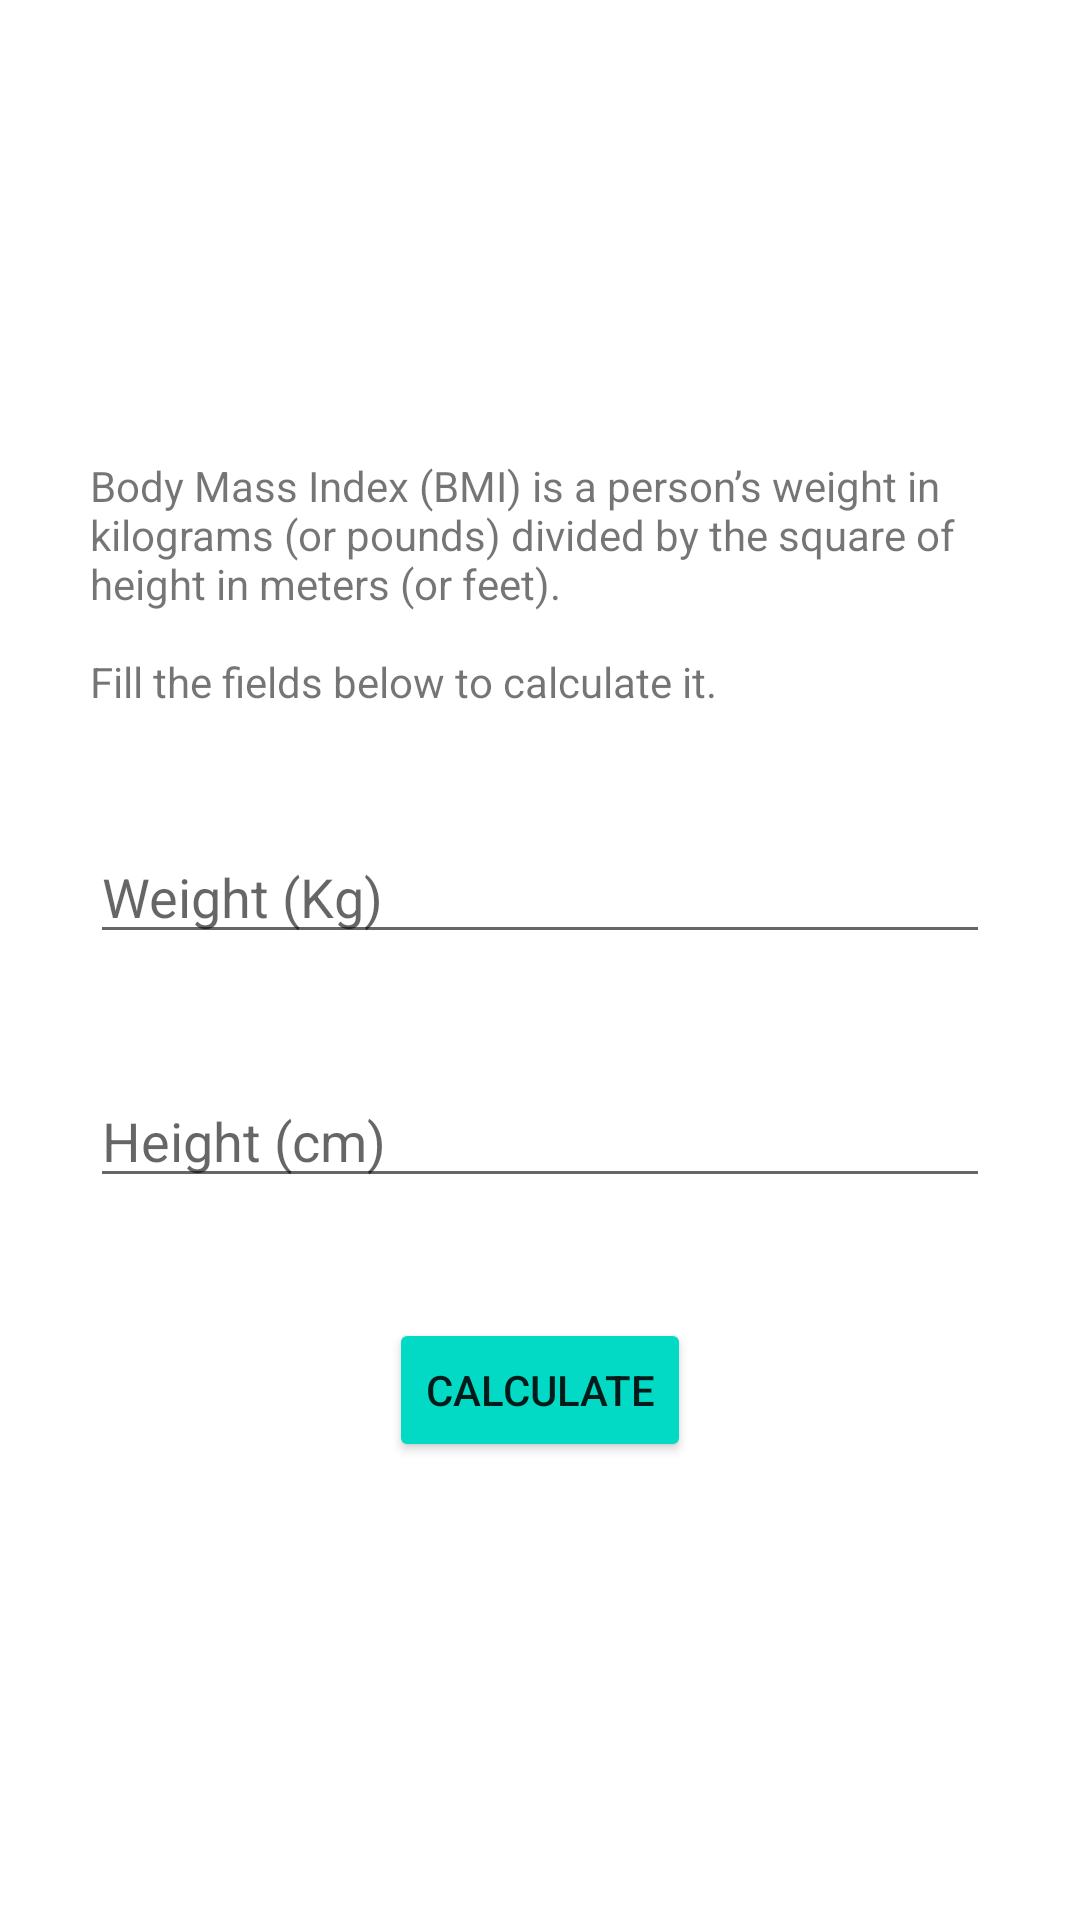

This screen was rendered from an Android layout file. Write that file and the resources it references.
<!-- AndroidManifest.xml: application theme Theme.FitnessTracker -->
<!-- res/layout/activity_bmi.xml -->
<?xml version="1.0" encoding="utf-8"?>
<ScrollView xmlns:android="http://schemas.android.com/apk/res/android"
    xmlns:tools="http://schemas.android.com/tools"
    android:layout_width="match_parent"
    android:layout_height="match_parent">

    <LinearLayout
        android:layout_width="match_parent"
        android:layout_height="wrap_content"
        android:layout_gravity="center"
        android:gravity="center"
        android:orientation="vertical"
        tools:context=".BmiActivity">

        <TextView
            style="@style/TextViewForm"
            android:layout_width="wrap_content"
            android:layout_height="wrap_content"
            android:text="@string/bmi_desc" />

        <EditText
            android:id="@+id/edit_bmi_weight"
            style="@style/EditTextForm"
            android:hint="@string/weight" />

        <EditText
            android:id="@+id/edit_bmi_height"
            style="@style/EditTextForm"
            android:hint="@string/height" />

        <Button
            android:id="@+id/btn_bmi_send"
            style="@style/ButtonForm"
            android:text="@string/calc_bmi" />

    </LinearLayout>
</ScrollView>
<!-- resources referenced by this layout -->
<resources>
  <string name="bmi_desc">Body Mass Index (BMI) is a person’s weight in kilograms (or pounds) divided by the square of height in meters (or feet). \n\nFill the fields below to calculate it.</string>
  <string name="calc_bmi">calculate</string>
  <string name="height">Height (cm)</string>
  <string name="weight">Weight (Kg)</string>
  <style name="ButtonForm">
          <item name="android:layout_width">wrap_content</item>
          <item name="android:layout_height">wrap_content</item>
          <item name="android:layout_gravity">center</item>
          <item name="android:backgroundTint">@color/teal_200</item>
      </style>
  <style name="EditTextForm">
          <item name="android:layout_width">match_parent</item>
          <item name="android:layout_height">wrap_content</item>
          <item name="android:layout_marginStart">30dp</item>
          <item name="android:layout_marginEnd">30dp</item>
          <item name="android:layout_marginBottom">40dp</item>
          <item name="android:inputType">number</item>
          <item name="android:maxLength">3</item>
      </style>
  <style name="TextViewForm">
          <item name="android:layout_marginStart">30dp</item>
          <item name="android:layout_marginEnd">30dp</item>
          <item name="android:layout_marginBottom">40dp</item>
      </style>
  <style name="Theme.FitnessTracker" parent="Theme.MaterialComponents.DayNight.DarkActionBar">
          
          <item name="colorPrimary">@color/purple_500</item>
          <item name="colorPrimaryVariant">@color/purple_700</item>
          <item name="colorOnPrimary">@color/white</item>
          
          <item name="colorSecondary">@color/teal_200</item>
          <item name="colorSecondaryVariant">@color/teal_700</item>
          <item name="colorOnSecondary">@color/black</item>
          
          <item name="android:statusBarColor">?attr/colorPrimaryVariant</item>
          
      </style>
  <color name="teal_200">#FF03DAC5</color>
  <color name="purple_500">#FF6200EE</color>
  <color name="purple_700">#FF3700B3</color>
  <color name="white">#FFFFFFFF</color>
  <color name="teal_700">#FF018786</color>
  <color name="black">#FF000000</color>
</resources>
